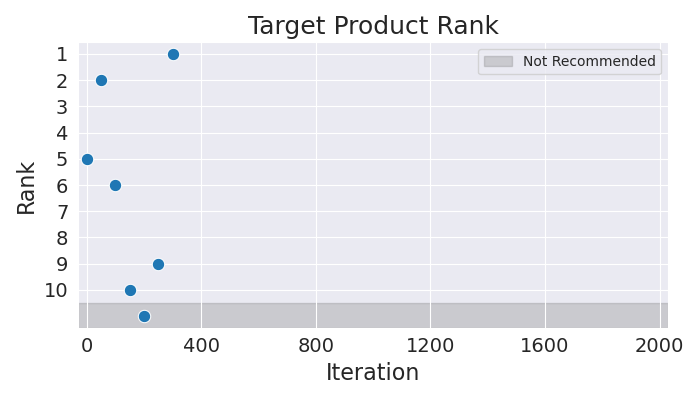

The table this chart was drawn from, first rows:
Iteration, Rank
0, 5
50, 2
100, 6
150, 10
200, 11
250, 9
300, 1
